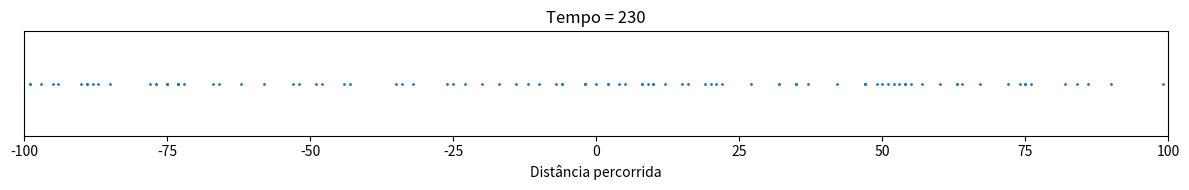

Python code for this plot: (Note: this script raises an exception after producing the figure.)
# -*- coding: utf-8 -*-
"""
Created on Thu Aug 12 20:27:38 2021

[redacted]
"""

# Trajeto dos walkers em 1d
import numpy as np
import matplotlib.pyplot as plt
import matplotlib.animation as animation

M = 100 # Número de walkers
L = 100 # Tamanho da malha

# A cada intervalo de tempo, mover os walkers

p = 0.1 # Probabilidade de andar
pinv = 1.0-p
nsteps = 2001 # Número de intervalos de tempo

# Iniciando os walkers

x = np.random.randint(-M, M+1, M) # Posição inicial dos walkers
edges = np.array(range(-L,L+1))-0.5
xc = 0.5*(edges[:-1]+edges[1:])
y = np.zeros(M)

#%%

def animate(it):
    global x
    x = get_data(x, M)

    # Trajetória dos walkers no eixo x
    if (np.mod(it,noutput)==0):
        plot.set_offsets(np.array((x, y)).T)
        ax.set_title('Tempo = {}'.format(it))
    
    # Apenas geração de frames para o trabalho escrito
    noutput2 = 100
    if (np.mod(it,noutput2)==0):
        plot.set_offsets(np.array((x, y)).T)
        ax.set_title('Tempo = {}'.format(it))
        plt.savefig('tempo_{}.png'.format(it), dpi = 300, bbox_inches = 'tight')
    return plot

def get_data(x, M):
    # Atualizar a posição de todos os walkers
    for iw in range(M):
        rnd = np.random.rand(1)
        dx = -1*(rnd<p)+1*(rnd>pinv)
        x[iw] = x[iw] + dx
        if x[iw] > 100:
            x[iw] = 100
        elif x[iw] < -100:
            x[iw] = -100
        else:
            x[iw] = x[iw]
    return x

plt.ion()
noutput = 5
fig, ax = plt.subplots()
fig.set_size_inches(12, 2)
fig.set_tight_layout(True)
ax.set_xlim((-100, 100))
ax.axes.get_yaxis().set_visible(False)
ax.set_xlabel('Distância percorrida')
x = get_data(x, M)
plot = ax.scatter (x, y, s = 1)
            
ani = animation.FuncAnimation(fig = fig, func = animate, frames = nsteps, interval = 50)
ani.save('randomwalk1dwall.mp4')
plt.show()
